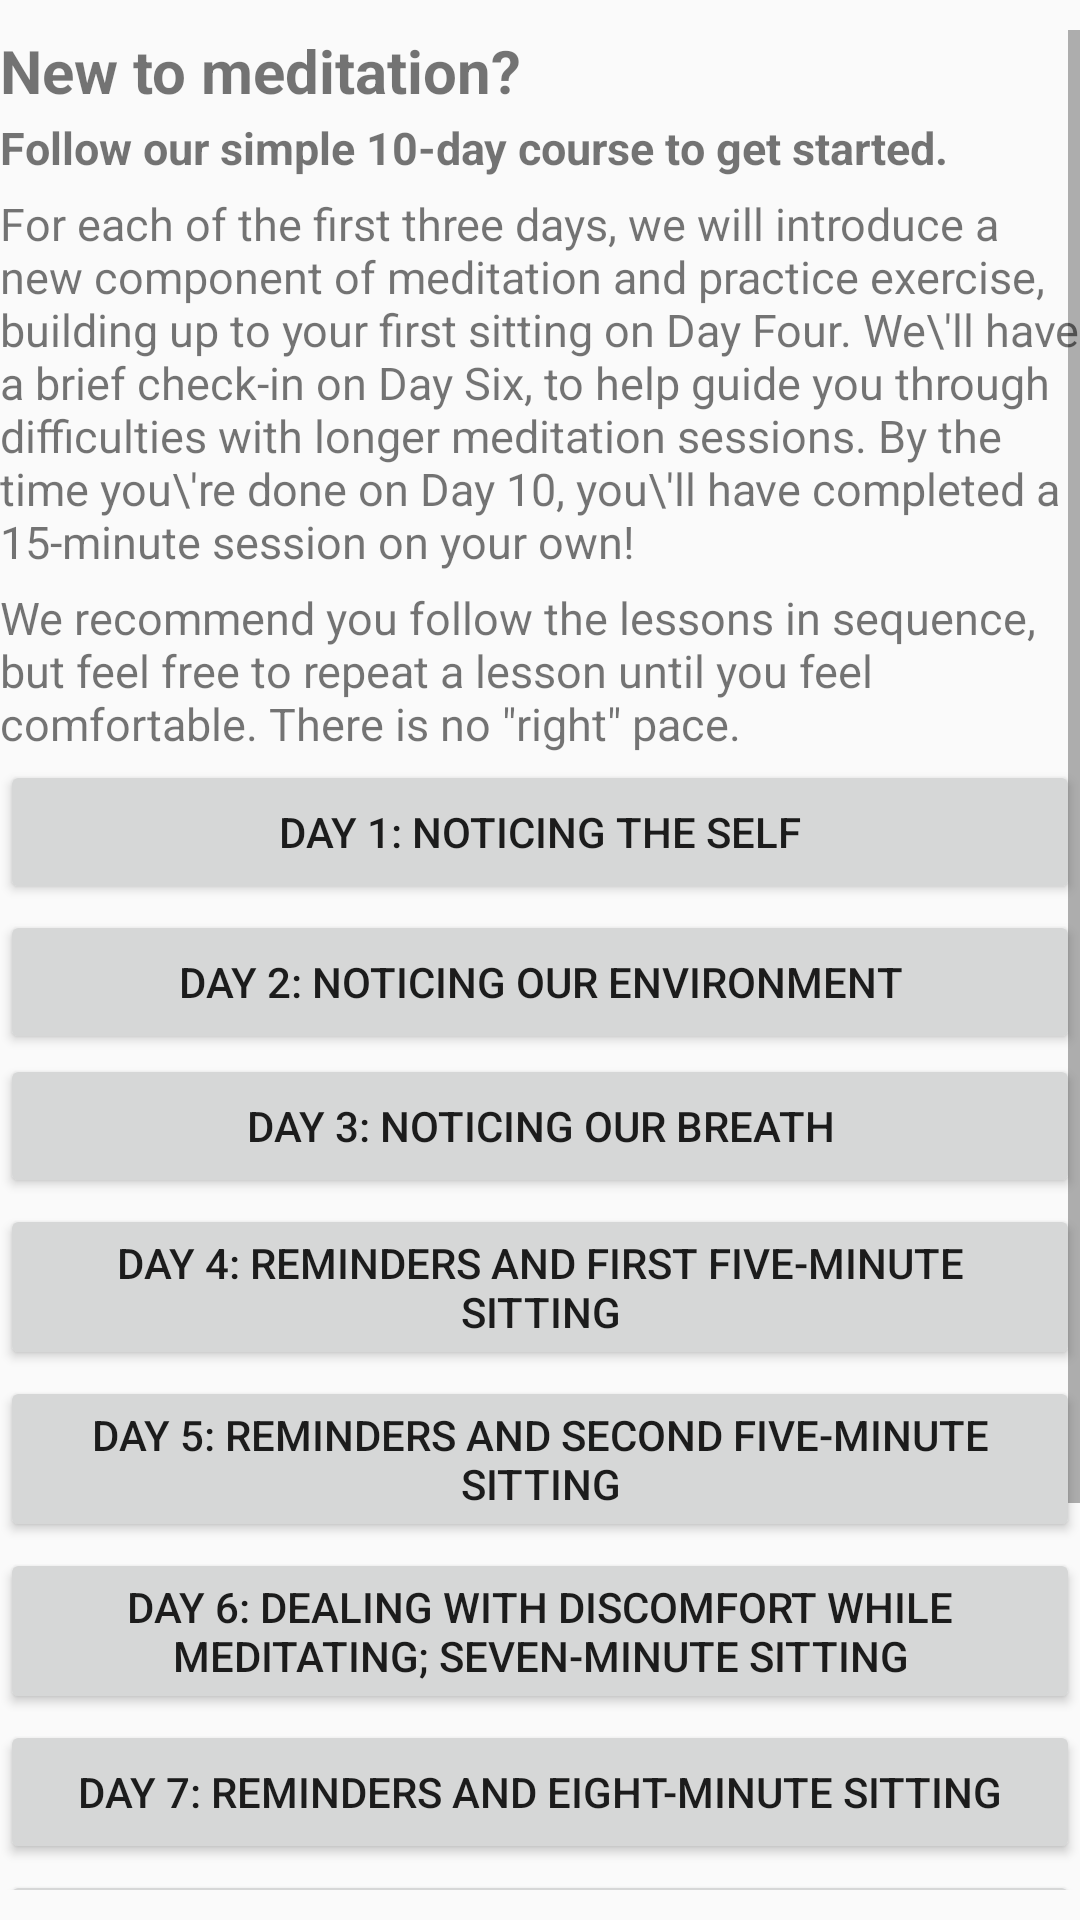

Reconstruct the res/layout file that produces this screen, plus the resources it refers to.
<!-- AndroidManifest.xml: application theme AppTheme -->
<!-- res/layout/fragment_lesson_opener.xml -->
<?xml version="1.0" encoding="utf-8"?>
<LinearLayout xmlns:android="http://schemas.android.com/apk/res/android"
    android:layout_width="fill_parent"
    android:layout_height="fill_parent"
    android:layout_margin="25dp"
    android:gravity="center"
    android:orientation="vertical">

    
    <ScrollView
        android:layout_width="fill_parent"
        android:layout_height="wrap_content"
        android:layout_marginBottom="10dp"
        android:layout_marginTop="10dp"
        android:layout_weight="1">

        <LinearLayout xmlns:android="http://schemas.android.com/apk/res/android"
            android:layout_width="fill_parent"
            android:layout_height="wrap_content"
            android:orientation="vertical">

            <TextView
                android:layout_width="fill_parent"
                android:layout_height="wrap_content"
                android:text="New to meditation?"
                android:textSize="20sp"
                android:textStyle="bold"/>

            <TextView
                android:layout_width="fill_parent"
                android:layout_height="wrap_content"
                android:layout_marginTop="2dp"
                android:text="Follow our simple 10-day course to get started."
                android:textSize="15sp"
                android:textStyle="bold"/>

            <TextView
                android:layout_width="fill_parent"
                android:layout_height="wrap_content"
                android:layout_marginTop="5dp"
                android:text="For each of the first three days, we will introduce a new component of meditation and practice exercise, building up to your first sitting on Day Four. We\'ll have a brief check-in on Day Six, to help guide you through difficulties with longer meditation sessions. By the time you\'re done on Day 10, you\'ll have completed a 15-minute session on your own!"
                android:textSize="15sp" />

            <TextView
                android:layout_width="fill_parent"
                android:layout_height="wrap_content"
                android:layout_marginTop="5dp"
                android:text='We recommend you follow the lessons in sequence, but feel free to repeat a lesson until you feel comfortable. There is no "right" pace.'
                android:textSize="15sp" />

            <Button
                android:id="@+id/btn_lesson1"
                android:layout_width="fill_parent"
                android:layout_height="wrap_content"
                android:layout_marginTop="2dp"
                android:text="@string/day1_title" />

            <Button
                android:id="@+id/btn_lesson2"
                android:layout_width="fill_parent"
                android:layout_height="wrap_content"
                android:layout_marginTop="2dp"
                android:text="@string/day2_title" />

            <Button
                android:id="@+id/btn_lesson3"
                android:layout_width="fill_parent"
                android:layout_height="wrap_content"
                android:text="@string/day3_title" />

            <Button
                android:id="@+id/btn_lesson4"
                android:layout_width="fill_parent"
                android:layout_height="wrap_content"
                android:layout_marginTop="2dp"
                android:text="@string/day4_title" />

            <Button
                android:id="@+id/btn_lesson5"
                android:layout_width="fill_parent"
                android:layout_height="wrap_content"
                android:layout_marginTop="2dp"
                android:text="@string/day5_title" />

            <Button
                android:id="@+id/btn_lesson6"
                android:layout_width="fill_parent"
                android:layout_height="wrap_content"
                android:layout_marginTop="2dp"
                android:text="@string/day6_title" />

            <Button
                android:id="@+id/btn_lesson7"
                android:layout_width="fill_parent"
                android:layout_height="wrap_content"
                android:layout_marginTop="2dp"
                android:text="@string/day7_title" />

            <Button
                android:id="@+id/btn_lesson8"
                android:layout_width="fill_parent"
                android:layout_height="wrap_content"
                android:layout_marginTop="2dp"
                android:text="@string/day8_title" />

            <Button
                android:id="@+id/btn_lesson9"
                android:layout_width="fill_parent"
                android:layout_height="wrap_content"
                android:layout_marginTop="2dp"
                android:text="@string/day9_title" />

            <Button
                android:id="@+id/btn_lesson10"
                android:layout_width="fill_parent"
                android:layout_height="wrap_content"
                android:layout_marginTop="2dp"
                android:text="@string/day10_title" />

            <TextView
                android:layout_width="fill_parent"
                android:layout_height="wrap_content"
                android:layout_marginTop="5dp"
                android:textSize="12sp"
                android:textStyle="italic"
                android:text="Adapted from the work of Christopher K. Germer, Ph.D." />


        </LinearLayout>

    </ScrollView>

</LinearLayout>
<!-- resources referenced by this layout -->
<resources>
  <string name="day10_title">Day 10: Reminders and Fifteen-Minute Sitting</string>
  <string name="day1_title">Day 1: Noticing the Self</string>
  <string name="day2_title">Day 2: Noticing our Environment</string>
  <string name="day3_title">Day 3: Noticing our Breath</string>
  <string name="day4_title">Day 4: Reminders and First Five-Minute Sitting</string>
  <string name="day5_title">Day 5: Reminders and Second Five-Minute Sitting</string>
  <string name="day6_title">Day 6: Dealing with Discomfort while Meditating; Seven-Minute Sitting</string>
  <string name="day7_title">Day 7: Reminders and Eight-Minute Sitting</string>
  <string name="day8_title">Day 8: Reminders and Ten-Minute Sitting</string>
  <string name="day9_title">Day 9: Reminders and Twelve-Minute Sitting</string>
  <style name="AppTheme" parent="Theme.AppCompat.Light.DarkActionBar">
          <item name="colorPrimary">@color/appPrimaryBackgroundColor</item>
          <item name="colorPrimaryDark">@color/appSecondaryBackgroundColor</item>
          <item name="colorAccent">@color/appColorBackgroundAccent</item>
          <item name="android:windowBackground">@color/appBackgroundColor</item>
      </style>
  <color name="appPrimaryBackgroundColor">#009688</color>
  <color name="appSecondaryBackgroundColor">#004D40</color>
  <color name="appColorBackgroundAccent">#FFB870</color>
  <color name="appBackgroundColor">#FAFAFA</color>
</resources>
